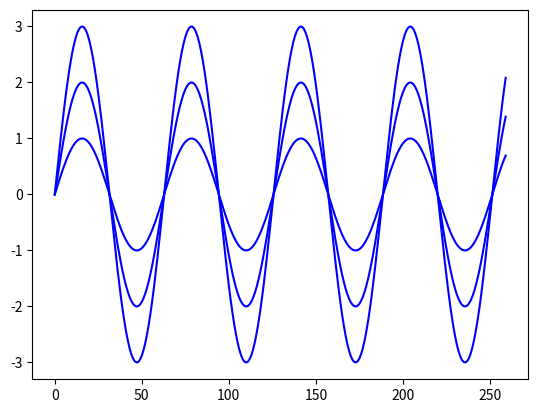

Source code (Python):
import numpy as np
import matplotlib.pyplot as plt

#sequence from 0 to 26
x = np.sin(np.arange(0,26,.1))
#triple the amplitude
plt.plot(3 * x,'b')
#double the amplitude
plt.plot(2 * x,'b')
#the original
plt.plot(x,'b')
plt.show()
